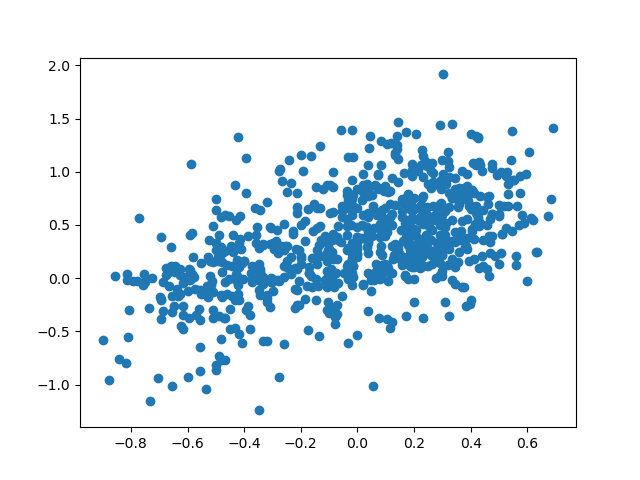

The file beside this chart, header and first rows:
id, bws, predicted, sentence
2260, 0.692, 1.413, Did you hear about the compulsive fisher…
2424, 0.683, 0.7445, I wondered why the baseball was getting …
667, 0.672, 0.5846, When the CEO dropped his brownie on the …
3616, 0.633, 0.2461, OLD CARD PLAYERS never die , they just f…
3576, 0.631, 0.2448, Before a plumber retired , he took the f…
1224, 0.619, 0.5449, Two monocles were making love in front o…
1760, 0.613, 0.568, She was only a Electrician 's daughter ,…
1032, 0.607, 1.181, Math class is full of drama . There are …
1542, 0.6, -0.02478, What did the triangle say to the circle …
3436, 0.594, 0.9777, Did you hear about the farmer who got at…
2174, 0.587, 0.5198, A former doctor , while auditioning for …
1678, 0.581, 0.5956, She became a telephone operator because …
142, 0.574, 0.9596, The math teacher was a good dancer - he …
3995, 0.574, 0.8002, When the shocked IRS agent was found gui…
2015, 0.571, 0.4996, OLD POPULATION EXPERTS never die , they …
2241, 0.564, 0.6829, She became an art dealer because she wan…
1526, 0.559, 0.2051, We went to the owls convention and it wa…
1316, 0.559, 0.1244, One ear of corn said to the other 'You '…
3321, 0.552, 0.9202, The astronomer made a claim about a well…
1081, 0.548, 0.9189, His qualifications as a math teacher did…
1093, 0.545, 0.4396, My friend 's bakery burned down last nig…
2138, 0.544, 1.387, She was only a Dentist 's daughter , but…
2840, 0.541, 1.106, A small boy swallowed some coins and was…
60, 0.533, 0.8896, Waiter , there 's a fly in my soup ! ''A…
363, 0.533, 0.6787, At first I hated my haircut , but now it…
2225, 0.531, 0.791, It 's OK to watch an elephant bathe as t…
1713, 0.529, 0.9969, Did you hear about the crab in financial…
773, 0.525, 0.4706, I 've never tipped a cow . Then again , …
2532, 0.524, 0.9609, I bought me some of those new paper shir…
2269, 0.517, 0.6824, OLD PROCTOLOGISTS never die , they just …
2998, 0.509, 0.4176, When it comes to drinks , citrus fruit j…
377, 0.509, 0.4111, My wife is a fine cook , plus a great al…
3577, 0.508, 0.995, The place that made rubber balls almost …
2286, 0.508, 0.238, The janitor 's union called for sweeping…
3594, 0.5, 0.5819, What is the best store to be in during a…
1805, 0.5, 0.1341, The other day I held the door open for a…
3091, 0.5, 0.6897, When the orchard owner went to trial he …
2714, 0.5, 0.6078, A fisherman tried boxing , but he only t…
3759, 0.492, 0.9735, The plumber had to quit his job because …
2760, 0.485, 0.2096, What keeps a dock floating above water ?…
1929, 0.475, 0.6045, Did you hear about the pilot who always …
3099, 0.475, 1.039, Did you hear about these new reversible …
620, 0.475, 0.3953, I started to work at a seafood buffet , …
1363, 0.475, 0.6047, Why do people preserve fruits and vegeta…
2820, 0.474, 1.076, The man brought an umbrella with him int…
1153, 0.469, 0.3424, How do you find a missing train ? Follow…
2325, 0.467, 0.2376, She was only a Porchclimber 's daughter …
579, 0.467, 0.5601, When longshoremen show up late for work …
3568, 0.464, 0.3961, I went to the theatre , it looked a bit …
3974, 0.464, 0.01601, Someone who attempts long distance fraud…
844, 0.464, 0.7768, Never invest in funerals , it 's a dying…
1130, 0.46, 0.6926, A politician who had been an astronomer …
2417, 0.458, 0.4974, The first order of priority in hiring ma…
2871, 0.458, 0.7615, We spent all day debating about housefir…
82, 0.458, 0.08247, Gravity , it 's always putting everyone …
1992, 0.443, 0.3626, You know what happens after you miss mat…
1591, 0.443, 0.6389, OLD HUMAN CANNONBALLS never die they jus…
2559, 0.443, 0.1166, OLD COUPON CLIPPERS never die , they jus…
3408, 0.438, 1.009, Two astronauts who were dating put an en…
3366, 0.438, 0.2057, OLD CREDIT CARD USERS never die , they j…
... 746 more rows
